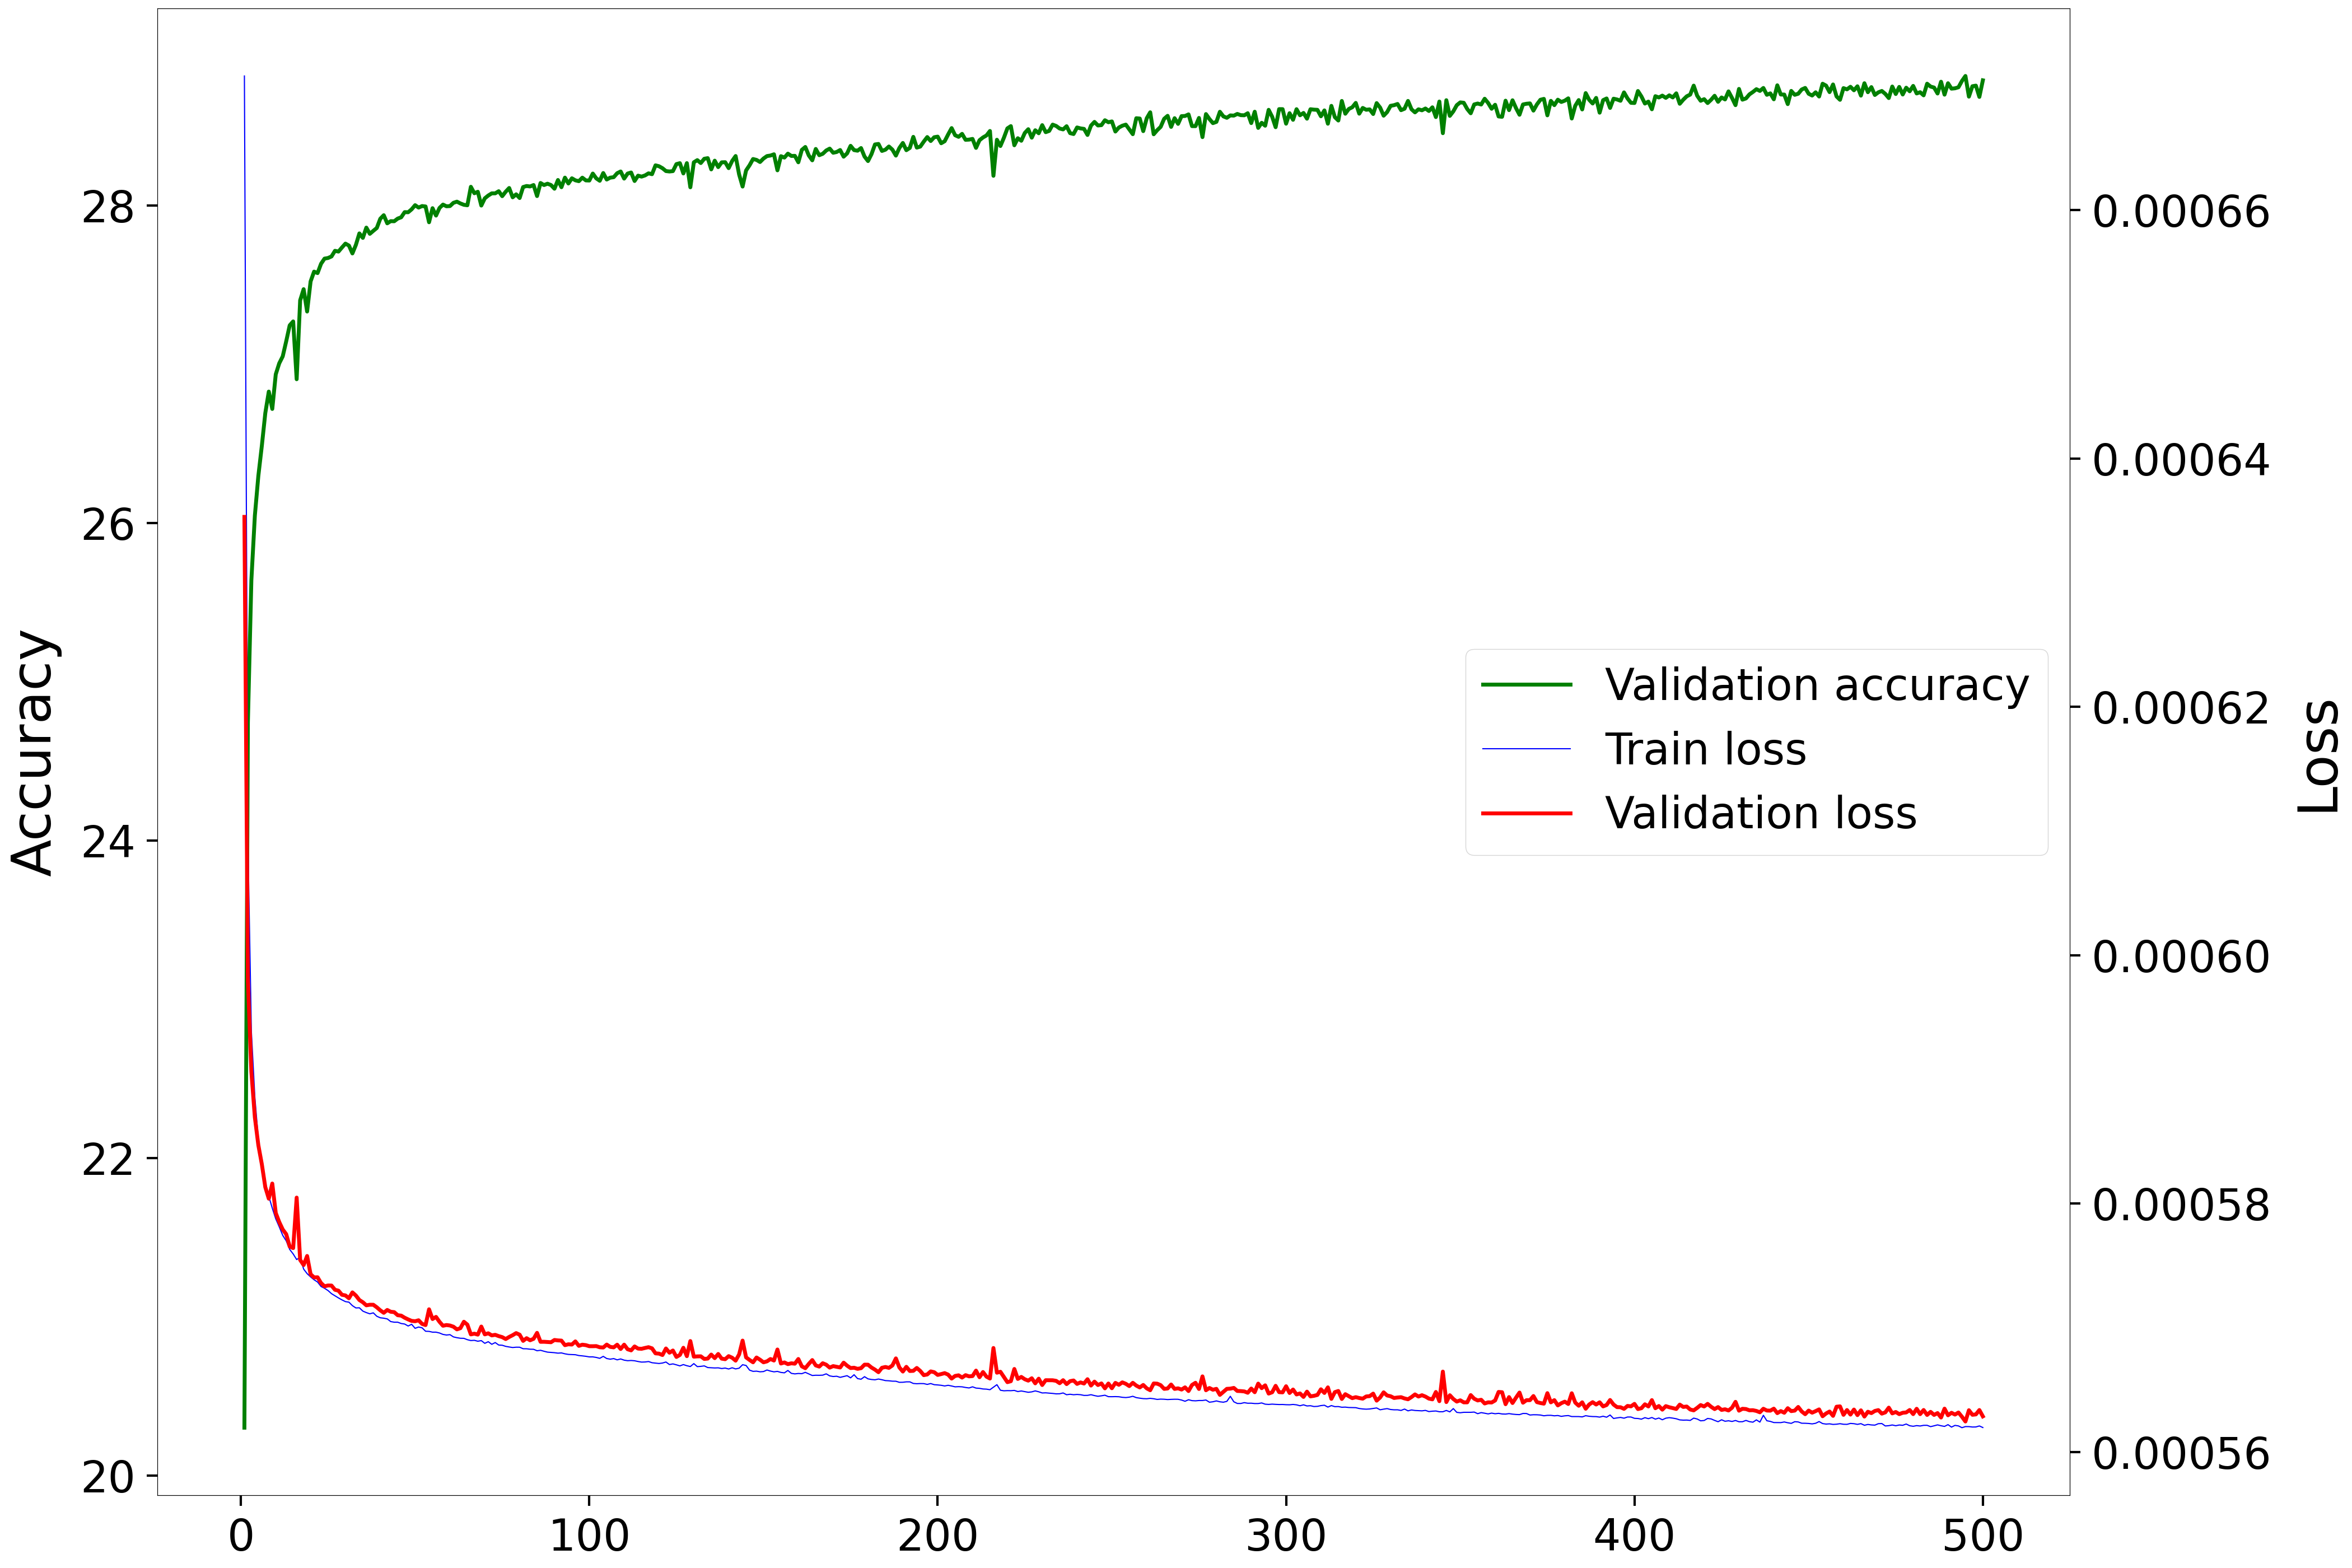

The file beside this chart, header and first rows:
Epoch, Accuracy, Loss
1, 20.3, 0.0006353
2, 24.74, 0.000598
3, 25.64, 0.0005906
4, 26.05, 0.0005869
5, 26.3, 0.0005847
6, 26.49, 0.0005832
7, 26.69, 0.0005813
8, 26.83, 0.0005804
9, 26.72, 0.0005816
10, 26.94, 0.0005792
11, 27.01, 0.0005785
12, 27.05, 0.0005779
13, 27.15, 0.0005775
14, 27.25, 0.0005765
15, 27.27, 0.0005764
16, 26.91, 0.0005805
17, 27.4, 0.0005755
18, 27.47, 0.000575
19, 27.33, 0.0005758
20, 27.52, 0.0005743
21, 27.58, 0.000574
22, 27.57, 0.0005741
23, 27.63, 0.0005736
24, 27.67, 0.0005733
25, 27.67, 0.0005734
26, 27.68, 0.0005734
27, 27.72, 0.000573
28, 27.71, 0.000573
29, 27.74, 0.0005726
30, 27.76, 0.0005726
31, 27.75, 0.0005724
32, 27.7, 0.0005728
33, 27.75, 0.0005726
34, 27.82, 0.0005722
35, 27.8, 0.000572
36, 27.86, 0.0005718
37, 27.82, 0.0005718
38, 27.84, 0.0005718
39, 27.86, 0.0005716
40, 27.92, 0.0005714
41, 27.94, 0.0005712
42, 27.89, 0.0005714
43, 27.9, 0.0005713
44, 27.9, 0.0005712
45, 27.92, 0.000571
46, 27.93, 0.000571
47, 27.96, 0.0005708
48, 27.96, 0.0005707
49, 27.98, 0.0005705
50, 28, 0.0005705
51, 27.99, 0.0005706
52, 28, 0.0005703
53, 27.99, 0.0005702
54, 27.9, 0.0005715
55, 27.98, 0.0005707
56, 27.94, 0.0005709
57, 27.99, 0.0005705
58, 28.01, 0.0005702
59, 28, 0.0005702
60, 28, 0.0005702
... 440 more rows
